Run: headless pygame with SDL's dummy video driver; simulated clock (each Clock.tick advances the game by its frame time, no real sleeping); random seed 0; keys injected as events and as key.get_pressed() state; mouse plan: one left click at the window centre at the start of phase 2, then a move to the lower-right quarter at the start of phase 3.
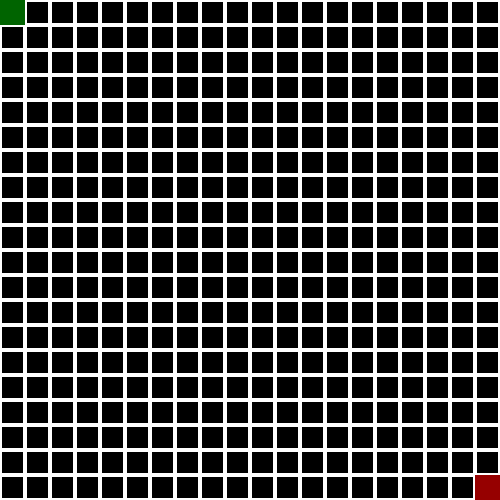
Frame 1 of 4 · flips 1–60 · no input
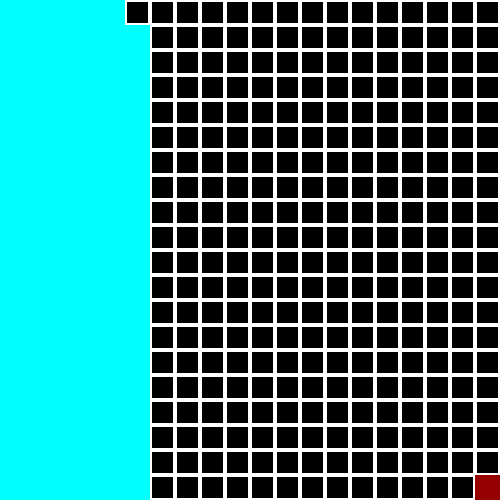
Frame 2 of 4 · flips 61–180 · clicked the window centre · tapped SPACE, RETURN · held RIGHT (→), D
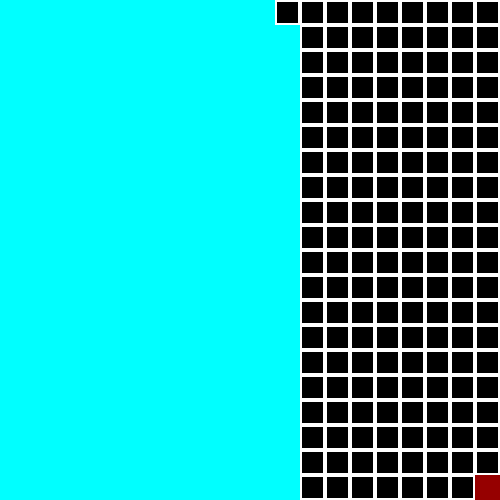
Frame 3 of 4 · flips 181–300 · moved the mouse to the lower-right quarter · held DOWN (↓), S
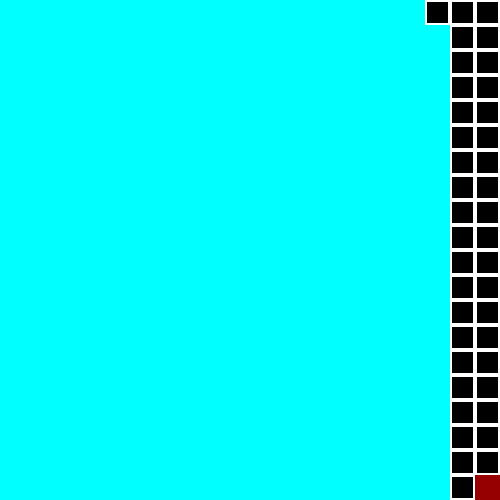
Frame 4 of 4 · flips 301–420 · held LEFT (←), A, UP (↑), W

The pygame program that drew these frames:

import pygame 
pygame.init()
import time 
plot = pygame.display.set_mode((500,500))

x_axis = 20
y_axis = 20
box_value = {}

start_box =(0,0)
box_value[start_box] = 'v'

end_box =(x_axis-1,y_axis-1)
box_value[end_box] = 'v'

for y in range(y_axis):
    for x in range(x_axis):
        box_value[(x,y)] = 0

obstacle_drop = False
obstacles  = []

def back_move():
    global stack,pos
    stack = stack[:-1]
    pos = stack[-1]
    
stack = []

neighbours = [(0,-1),(-1,0),(0,1),(1,0)]
pos = start_box
move = False

def move_maze():
    global stack,pos,move
    if pos not in stack:
        stack.append(pos)
    else:
        pass
    box_value[pos] = 'visited'

    for i in neighbours:
        posi = (pos[0]+i[0],pos[1]+i[1])
        if  posi[0] <  0 or posi[0] > 19 or  posi[1] < 0 or  posi[1] > 19:
            continue
            
        else:
            if box_value[posi] == 'visited' or  box_value[posi] == 1:
                continue 
            else:
                if posi == end_box:
                    move = False
                pos = posi
                break
    else:
        back_move()
 
run = True
clock = pygame.time.Clock()

while run :
    clock.tick(60)
    plot.fill((0,0,0))

    for event in pygame.event.get():
        if event.type == pygame.QUIT:
            run = False
        if event.type  == pygame.MOUSEBUTTONDOWN:
            obstacle_drop = True
        if event.type == pygame.MOUSEBUTTONUP:
            obstacle_drop = False
        if event.type == pygame.KEYDOWN:
            if event.key == pygame.K_SPACE:
                move = True 

    for i in box_value.keys():
        pygame.draw.rect(plot,(255,255,255),pygame.Rect(25*i[0],25*i[1],25,25),2)

    pygame.draw.rect(plot,(0,100,0),pygame.Rect(25*start_box[0],25*start_box[1],25,25))
    pygame.draw.rect(plot,(150,0,0),pygame.Rect(25*end_box[0],25*end_box[1],25,25))

    if obstacle_drop:
        position  = pygame.mouse.get_pos()
        position = (position[0]//25,position[1]//25)
        if (position == (0,0)) or (position == (19,19)):
            pass
        else:
            if position not in obstacles :
                box_value[position] = 1
                obstacles.append(position)
    
    for obs in obstacles:
        pygame.draw.rect(plot,(255,255,255),pygame.Rect(25*obs[0],25*obs[1],25,25))
    
    for each_move in stack:
            pygame.draw.rect(plot,(0,255,255),pygame.Rect(25*each_move[0],25*each_move[1],25,25))
    
    if move:
        move_maze()
        
    pygame.display.flip()
